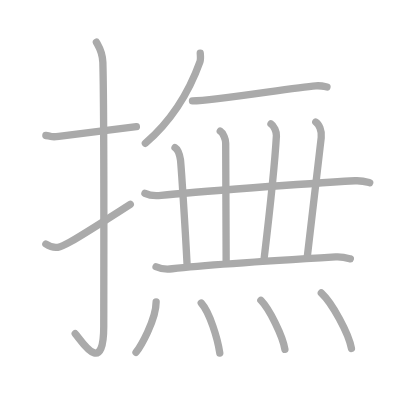
t = 0.00 s
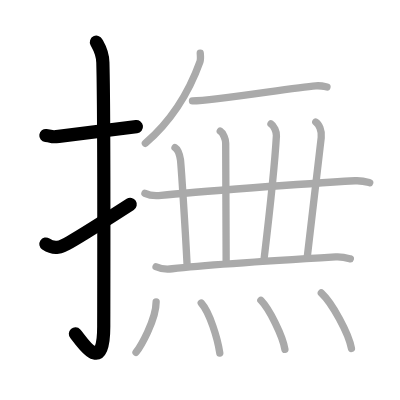
t = 3.00 s
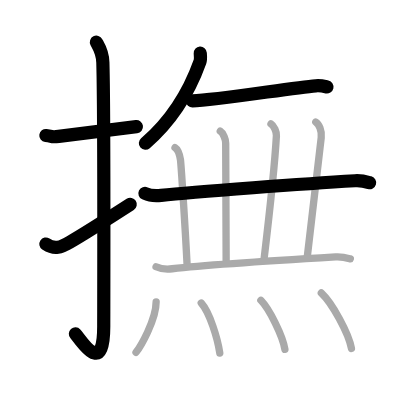
t = 6.00 s
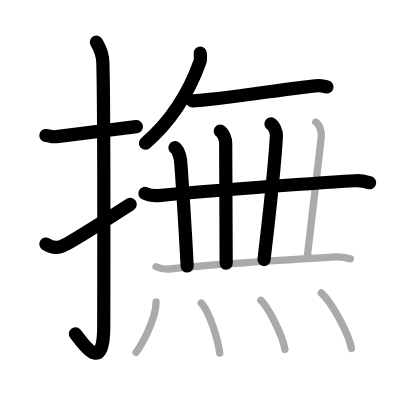
t = 9.00 s
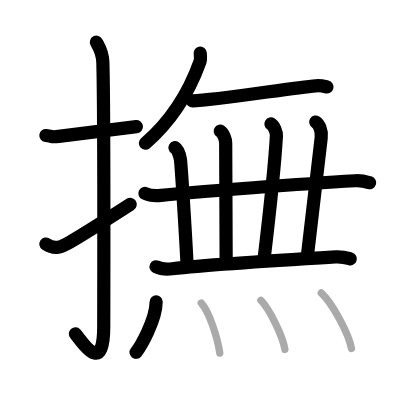
t = 12.00 s
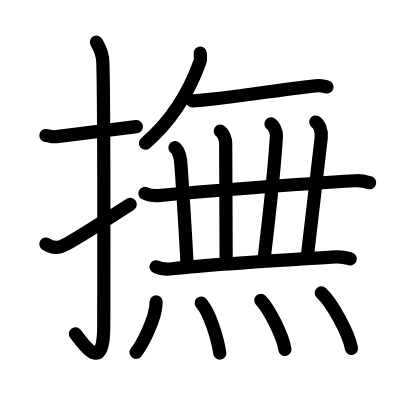
t = 15.00 s

The animated SVG that drew these frames (rendered in a browser with its animation timeline set to each time). Animation: 15 SMIL elements (animate=15); one cycle of 15.00 s.

<?xml version="1.0" standalone="no"?>
<!DOCTYPE svg PUBLIC "-//W3C//DTD SVG 1.1//EN"   "http://www.w3.org/Graphics/SVG/1.1/DTD/svg11.dtd">
<svg width="400px" height="400px"  version="1.1" xmlns="http://www.w3.org/2000/svg">
  <defs>
    <marker id="Triangle" viewBox="0 0 10 10" refX="0" refY="5" markerUnits="strokeWidth" markerWidth="3" style="stroke-opacity:0%;fill:#aaaaaa;" markerHeight="2" orient="auto">
      <path d="M 0 0 L 10 5 L 0 10 z" />
    </marker>
    
    <marker id="Arrow" viewBox="0 0 10 10" refX="5" refY="5" markerUnits="strokeWidth" markerWidth="1.8" style="stroke-opacity:0%;fill:#770000;" markerHeight="2" orient="auto">
      <path d="M 0 4 L 6 4 L 4 1 L 10 5 L 4 9 L 6 6 L 0 6 z" />
        <circle cx="5" cy="5" r="5" />
      </marker>
    
    <marker id="TriangleRed" viewBox="0 0 10 10" refX="0" refY="5" markerUnits="strokeWidth" markerWidth="3" style="stroke-opacity:0%;fill:#CC0000;" markerHeight="2" orient="auto">
      <path d="M 0 0 L 10 5 L 0 10 z" />
    </marker>
    
    <marker id="ArrowRed" viewBox="0 0 10 10" refX="5" refY="5" markerUnits="strokeWidth" markerWidth="1.8" style="stroke-opacity:0%;fill:#CC0000;" markerHeight="2" orient="auto">
      <path d="M 0 4 L 6 4 L 4 1 L 10 5 L 4 9 L 6 6 L 0 6 z" />
        <circle cx="5" cy="5" r="5" />
      </marker>
    
  </defs>
  
  <path style="fill:#ffffff; fill-opacity:100%; fill-rule:evenodd; stroke-width:0;" d="M 0 0 L 400px 0 L 400px 400px L 0 400px L 0 0" />

  <g transform="scale(3.6697247706422 3.6697247706422)">
<path style="fill:none; fill-opacity:0%; fill-rule:evenodd; stroke:#aaaaaa; stroke-opacity:100%; stroke-width: 1.5pt; stroke-linejoin:round; stroke-linecap:round;" d="M12.5 36.92c2.08 0.25 1.27 0.55 3.5 0.25c5.5-0.75 12-1.5 21.17-2.67"></path>
<path style="fill:none; fill-opacity:0%; fill-rule:evenodd; stroke:#aaaaaa; stroke-opacity:100%; stroke-width: 1.5pt; stroke-linejoin:round; stroke-linecap:round;" d="M26.27 11.5c0.48 0.92 1.67 2.49 1.76 5.52c0.4 14.55 0.24 66.94 0.24 71.9c0 14.25-6.32 3.53-7.77 2"></path>
<path style="fill:none; fill-opacity:0%; fill-rule:evenodd; stroke:#aaaaaa; stroke-opacity:100%; stroke-width: 1.5pt; stroke-linejoin:round; stroke-linecap:round;" d="M12.5 66.5c2.46 1.63 4.05 0.89 6.51-0.51c1.45-0.83 10.33-6.35 16.49-10.32"></path>
<path style="fill:none; fill-opacity:0%; fill-rule:evenodd; stroke:#aaaaaa; stroke-opacity:100%; stroke-width: 1.5pt; stroke-linejoin:round; stroke-linecap:round;" d="M54.57 14.5c0.04 0.58 0.16 1.67-0.08 2.32c-2.93 8.16-7.25 15.64-14.88 22.22"></path>
<path style="fill:none; fill-opacity:0%; fill-rule:evenodd; stroke:#aaaaaa; stroke-opacity:100%; stroke-width: 1.5pt; stroke-linejoin:round; stroke-linecap:round;" d="M52.45 27.5c6.53-0.21 27.31-3.6 33.58-4.12c1.45-0.12 2.34 0.15 3.07 0.32"></path>
<path style="fill:none; fill-opacity:0%; fill-rule:evenodd; stroke:#aaaaaa; stroke-opacity:100%; stroke-width: 1.5pt; stroke-linejoin:round; stroke-linecap:round;" d="M39.5 52.7c1.15 0.54 3.24 0.67 4.4 0.54c8.85-0.99 40.43-3.24 52.84-3.98c1.91-0.11 3.06 0.26 4.01 0.53"></path>
<path style="fill:none; fill-opacity:0%; fill-rule:evenodd; stroke:#aaaaaa; stroke-opacity:100%; stroke-width: 1.5pt; stroke-linejoin:round; stroke-linecap:round;" d="M47.69 40.25c0.82 0.5 1.31 2.25 1.48 3.25c0.16 1 1.26 17.75 1.83 29"></path>
<path style="fill:none; fill-opacity:0%; fill-rule:evenodd; stroke:#aaaaaa; stroke-opacity:100%; stroke-width: 1.5pt; stroke-linejoin:round; stroke-linecap:round;" d="M60.02 35.75c0.82 0.5 1.49 2.23 1.48 3.25c-0.06 5.5 0.13 18.5 0.13 32.75"></path>
<path style="fill:none; fill-opacity:0%; fill-rule:evenodd; stroke:#aaaaaa; stroke-opacity:100%; stroke-width: 1.5pt; stroke-linejoin:round; stroke-linecap:round;" d="M73.84 33.75c0.82 0.5 1.54 2.23 1.48 3.25c-0.44 8-1.57 18.5-3.38 33.75"></path>
<path style="fill:none; fill-opacity:0%; fill-rule:evenodd; stroke:#aaaaaa; stroke-opacity:100%; stroke-width: 1.5pt; stroke-linejoin:round; stroke-linecap:round;" d="M86.05 33.25c0.82 0.5 1.73 2.28 1.48 4.25c-1 8-1.88 16.75-3.77 32.25"></path>
<path style="fill:none; fill-opacity:0%; fill-rule:evenodd; stroke:#aaaaaa; stroke-opacity:100%; stroke-width: 1.5pt; stroke-linejoin:round; stroke-linecap:round;" d="M42.53 72.7c1.15 0.54 3.25 0.67 4.4 0.54c6.55-0.74 32.11-2.49 44.53-3.23c1.91-0.11 3.06 0.26 4.01 0.53"></path>
<path style="fill:none; fill-opacity:0%; fill-rule:evenodd; stroke:#aaaaaa; stroke-opacity:100%; stroke-width: 1.5pt; stroke-linejoin:round; stroke-linecap:round;" d="M42.55 82.25c0 4.98-4.34 12.33-5.48 13.75"></path>
<path style="fill:none; fill-opacity:0%; fill-rule:evenodd; stroke:#aaaaaa; stroke-opacity:100%; stroke-width: 1.5pt; stroke-linejoin:round; stroke-linecap:round;" d="M54.84 82.58c2.3 2.57 4.47 9.64 5.05 13.63"></path>
<path style="fill:none; fill-opacity:0%; fill-rule:evenodd; stroke:#aaaaaa; stroke-opacity:100%; stroke-width: 1.5pt; stroke-linejoin:round; stroke-linecap:round;" d="M71.09 81.83c2.31 2.36 5.97 9.71 6.55 13.38"></path>
<path style="fill:none; fill-opacity:0%; fill-rule:evenodd; stroke:#aaaaaa; stroke-opacity:100%; stroke-width: 1.5pt; stroke-linejoin:round; stroke-linecap:round;" d="M87.56 79.83c2.9 2.67 7.48 10.98 8.21 15.13"></path>

<path style="fill:none; fill-opacity:0%; fill-rule:evenodd; stroke:#000000; stroke-opacity:100%; stroke-width: 2.7pt; stroke-linejoin:round; stroke-linecap:round;" d="M12.5 36.92c2.08 0.25 1.27 0.55 3.5 0.25c5.5-0.75 12-1.5 21.17-2.67" pathLength="100" stroke-dashoffset="100" stroke-dasharray="100 105"><animate id="dashAnim1" attributeName="stroke-dashoffset" from="100" to="0" dur="1s" calcMode="linear" fill="freeze"/></path>
<path style="fill:none; fill-opacity:0%; fill-rule:evenodd; stroke:#000000; stroke-opacity:100%; stroke-width: 2.7pt; stroke-linejoin:round; stroke-linecap:round;" d="M26.27 11.5c0.48 0.92 1.67 2.49 1.76 5.52c0.4 14.55 0.24 66.94 0.24 71.9c0 14.25-6.32 3.53-7.77 2" pathLength="100" stroke-dashoffset="100" stroke-dasharray="100 105"><animate id="dashAnim2" attributeName="stroke-dashoffset" from="100" to="0" dur="1s" calcMode="linear" begin="dashAnim1.end" fill="freeze"/></path>
<path style="fill:none; fill-opacity:0%; fill-rule:evenodd; stroke:#000000; stroke-opacity:100%; stroke-width: 2.7pt; stroke-linejoin:round; stroke-linecap:round;" d="M12.5 66.5c2.46 1.63 4.05 0.89 6.51-0.51c1.45-0.83 10.33-6.35 16.49-10.32" pathLength="100" stroke-dashoffset="100" stroke-dasharray="100 105"><animate id="dashAnim3" attributeName="stroke-dashoffset" from="100" to="0" dur="1s" calcMode="linear" begin="dashAnim2.end" fill="freeze"/></path>
<path style="fill:none; fill-opacity:0%; fill-rule:evenodd; stroke:#000000; stroke-opacity:100%; stroke-width: 2.7pt; stroke-linejoin:round; stroke-linecap:round;" d="M54.57 14.5c0.04 0.58 0.16 1.67-0.08 2.32c-2.93 8.16-7.25 15.64-14.88 22.22" pathLength="100" stroke-dashoffset="100" stroke-dasharray="100 105"><animate id="dashAnim4" attributeName="stroke-dashoffset" from="100" to="0" dur="1s" calcMode="linear" begin="dashAnim3.end" fill="freeze"/></path>
<path style="fill:none; fill-opacity:0%; fill-rule:evenodd; stroke:#000000; stroke-opacity:100%; stroke-width: 2.7pt; stroke-linejoin:round; stroke-linecap:round;" d="M52.45 27.5c6.53-0.21 27.31-3.6 33.58-4.12c1.45-0.12 2.34 0.15 3.07 0.32" pathLength="100" stroke-dashoffset="100" stroke-dasharray="100 105"><animate id="dashAnim5" attributeName="stroke-dashoffset" from="100" to="0" dur="1s" calcMode="linear" begin="dashAnim4.end" fill="freeze"/></path>
<path style="fill:none; fill-opacity:0%; fill-rule:evenodd; stroke:#000000; stroke-opacity:100%; stroke-width: 2.7pt; stroke-linejoin:round; stroke-linecap:round;" d="M39.5 52.7c1.15 0.54 3.24 0.67 4.4 0.54c8.85-0.99 40.43-3.24 52.84-3.98c1.91-0.11 3.06 0.26 4.01 0.53" pathLength="100" stroke-dashoffset="100" stroke-dasharray="100 105"><animate id="dashAnim6" attributeName="stroke-dashoffset" from="100" to="0" dur="1s" calcMode="linear" begin="dashAnim5.end" fill="freeze"/></path>
<path style="fill:none; fill-opacity:0%; fill-rule:evenodd; stroke:#000000; stroke-opacity:100%; stroke-width: 2.7pt; stroke-linejoin:round; stroke-linecap:round;" d="M47.69 40.25c0.82 0.5 1.31 2.25 1.48 3.25c0.16 1 1.26 17.75 1.83 29" pathLength="100" stroke-dashoffset="100" stroke-dasharray="100 105"><animate id="dashAnim7" attributeName="stroke-dashoffset" from="100" to="0" dur="1s" calcMode="linear" begin="dashAnim6.end" fill="freeze"/></path>
<path style="fill:none; fill-opacity:0%; fill-rule:evenodd; stroke:#000000; stroke-opacity:100%; stroke-width: 2.7pt; stroke-linejoin:round; stroke-linecap:round;" d="M60.02 35.75c0.82 0.5 1.49 2.23 1.48 3.25c-0.06 5.5 0.13 18.5 0.13 32.75" pathLength="100" stroke-dashoffset="100" stroke-dasharray="100 105"><animate id="dashAnim8" attributeName="stroke-dashoffset" from="100" to="0" dur="1s" calcMode="linear" begin="dashAnim7.end" fill="freeze"/></path>
<path style="fill:none; fill-opacity:0%; fill-rule:evenodd; stroke:#000000; stroke-opacity:100%; stroke-width: 2.7pt; stroke-linejoin:round; stroke-linecap:round;" d="M73.84 33.75c0.82 0.5 1.54 2.23 1.48 3.25c-0.44 8-1.57 18.5-3.38 33.75" pathLength="100" stroke-dashoffset="100" stroke-dasharray="100 105"><animate id="dashAnim9" attributeName="stroke-dashoffset" from="100" to="0" dur="1s" calcMode="linear" begin="dashAnim8.end" fill="freeze"/></path>
<path style="fill:none; fill-opacity:0%; fill-rule:evenodd; stroke:#000000; stroke-opacity:100%; stroke-width: 2.7pt; stroke-linejoin:round; stroke-linecap:round;" d="M86.05 33.25c0.82 0.5 1.73 2.28 1.48 4.25c-1 8-1.88 16.75-3.77 32.25" pathLength="100" stroke-dashoffset="100" stroke-dasharray="100 105"><animate id="dashAnim10" attributeName="stroke-dashoffset" from="100" to="0" dur="1s" calcMode="linear" begin="dashAnim9.end" fill="freeze"/></path>
<path style="fill:none; fill-opacity:0%; fill-rule:evenodd; stroke:#000000; stroke-opacity:100%; stroke-width: 2.7pt; stroke-linejoin:round; stroke-linecap:round;" d="M42.53 72.7c1.15 0.54 3.25 0.67 4.4 0.54c6.55-0.74 32.11-2.49 44.53-3.23c1.91-0.11 3.06 0.26 4.01 0.53" pathLength="100" stroke-dashoffset="100" stroke-dasharray="100 105"><animate id="dashAnim11" attributeName="stroke-dashoffset" from="100" to="0" dur="1s" calcMode="linear" begin="dashAnim10.end" fill="freeze"/></path>
<path style="fill:none; fill-opacity:0%; fill-rule:evenodd; stroke:#000000; stroke-opacity:100%; stroke-width: 2.7pt; stroke-linejoin:round; stroke-linecap:round;" d="M42.55 82.25c0 4.98-4.34 12.33-5.48 13.75" pathLength="100" stroke-dashoffset="100" stroke-dasharray="100 105"><animate id="dashAnim12" attributeName="stroke-dashoffset" from="100" to="0" dur="1s" calcMode="linear" begin="dashAnim11.end" fill="freeze"/></path>
<path style="fill:none; fill-opacity:0%; fill-rule:evenodd; stroke:#000000; stroke-opacity:100%; stroke-width: 2.7pt; stroke-linejoin:round; stroke-linecap:round;" d="M54.84 82.58c2.3 2.57 4.47 9.64 5.05 13.63" pathLength="100" stroke-dashoffset="100" stroke-dasharray="100 105"><animate id="dashAnim13" attributeName="stroke-dashoffset" from="100" to="0" dur="1s" calcMode="linear" begin="dashAnim12.end" fill="freeze"/></path>
<path style="fill:none; fill-opacity:0%; fill-rule:evenodd; stroke:#000000; stroke-opacity:100%; stroke-width: 2.7pt; stroke-linejoin:round; stroke-linecap:round;" d="M71.09 81.83c2.31 2.36 5.97 9.71 6.55 13.38" pathLength="100" stroke-dashoffset="100" stroke-dasharray="100 105"><animate id="dashAnim14" attributeName="stroke-dashoffset" from="100" to="0" dur="1s" calcMode="linear" begin="dashAnim13.end" fill="freeze"/></path>
<path style="fill:none; fill-opacity:0%; fill-rule:evenodd; stroke:#000000; stroke-opacity:100%; stroke-width: 2.7pt; stroke-linejoin:round; stroke-linecap:round;" d="M87.56 79.83c2.9 2.67 7.48 10.98 8.21 15.13" pathLength="100" stroke-dashoffset="100" stroke-dasharray="100 105"><animate id="dashAnim15" attributeName="stroke-dashoffset" from="100" to="0" dur="1s" calcMode="linear" begin="dashAnim14.end" fill="freeze"/></path>

</g>

</svg>  
          
